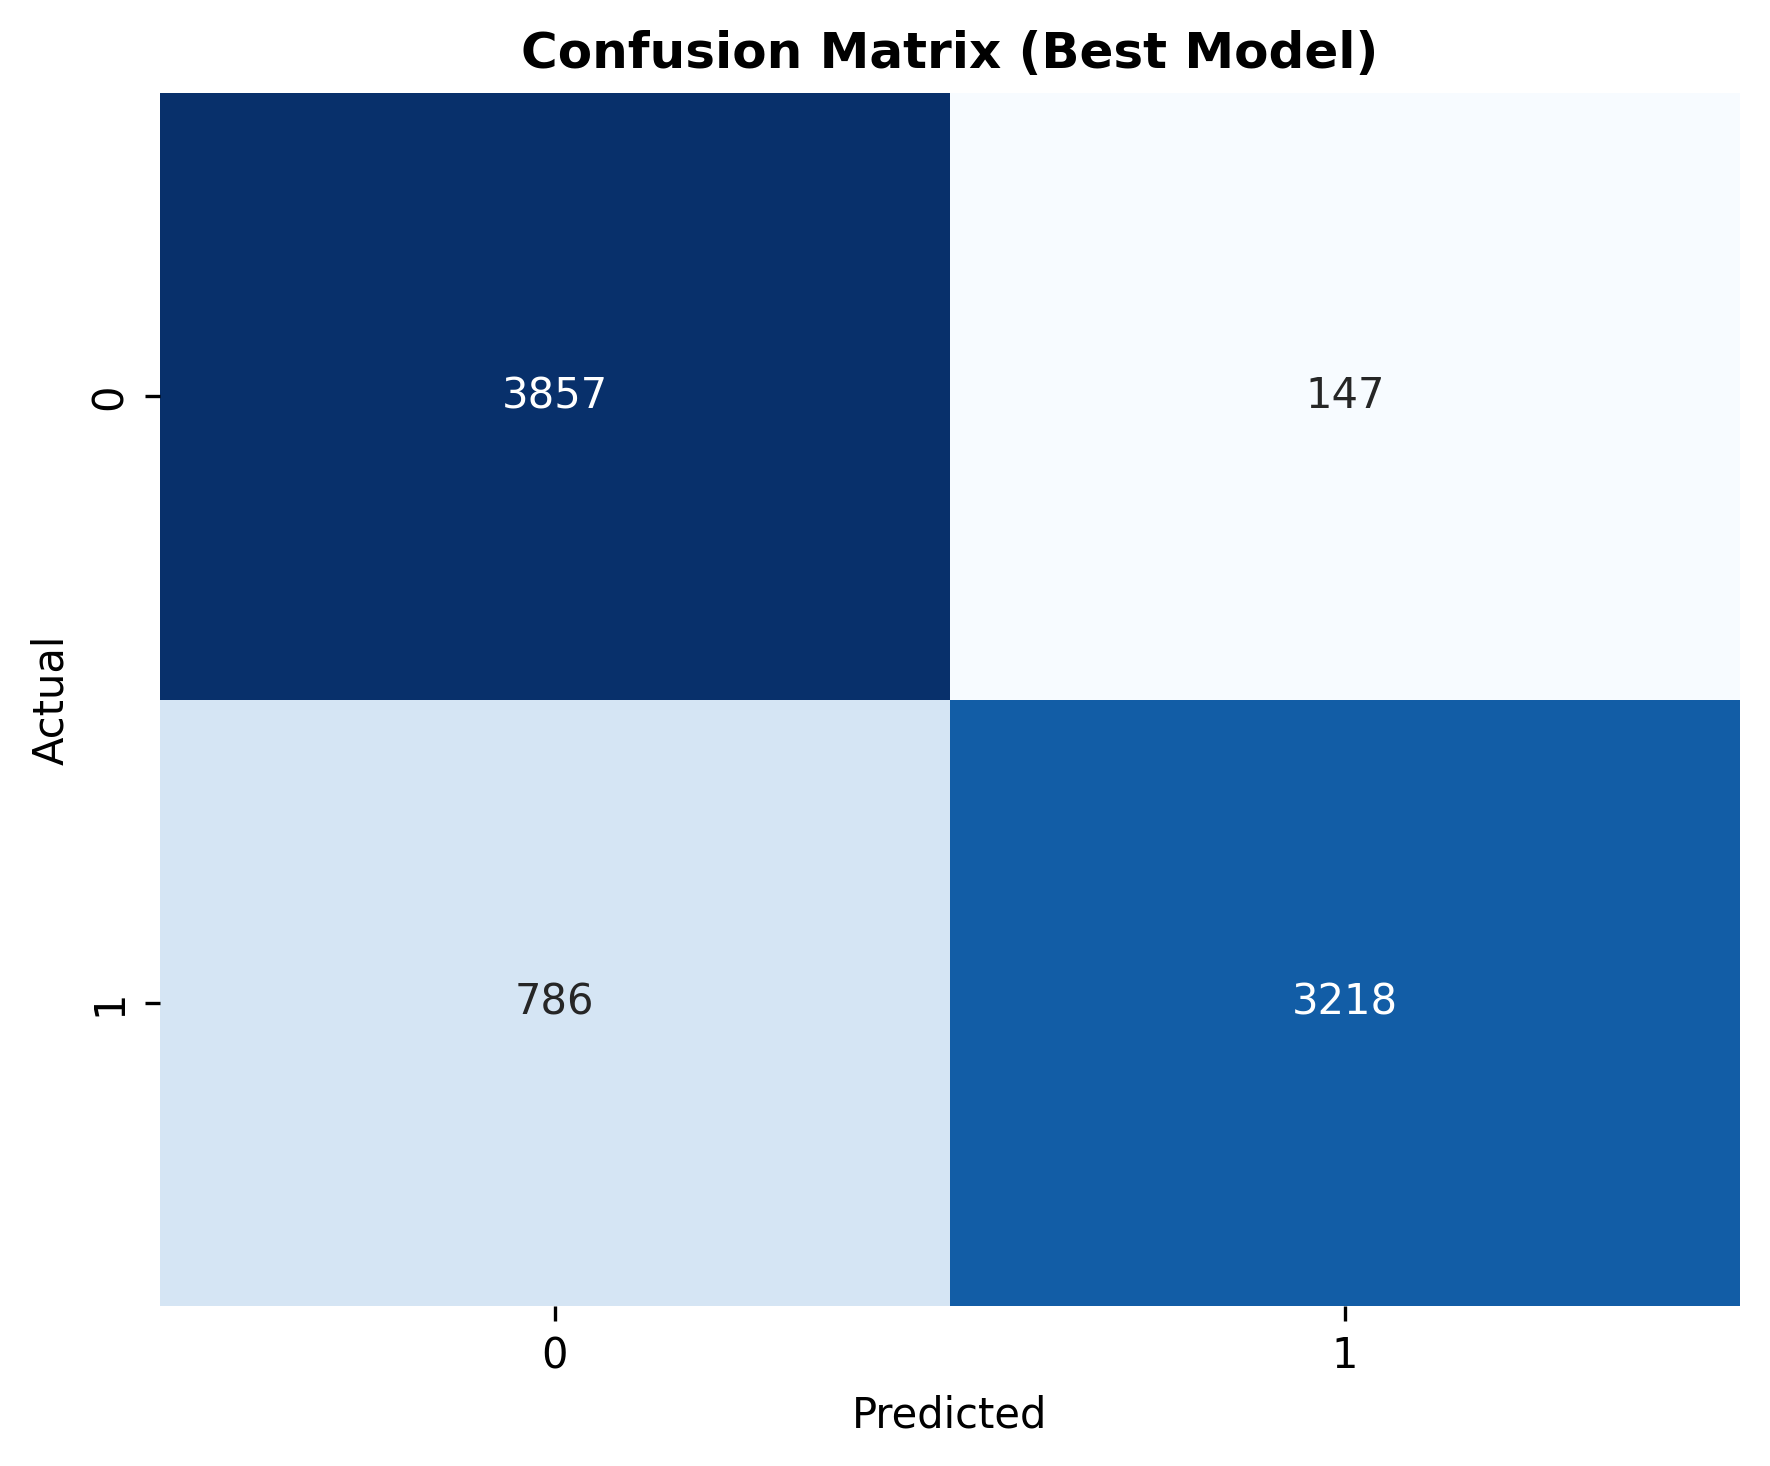

The data file committed next to this chart (first rows):
, Pred_0, Pred_1
Actual_0, 3857, 147
Actual_1, 786, 3218
